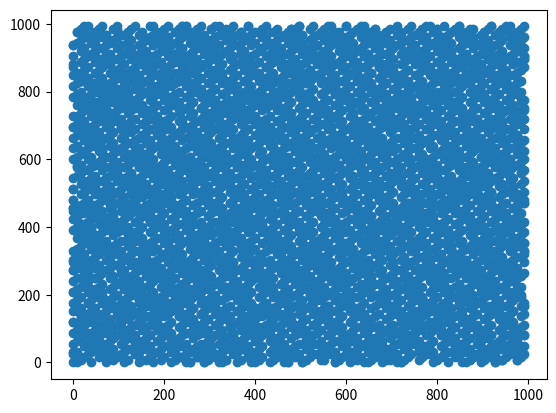

Python code for this plot:
import matplotlib.pyplot as plot

def u16(n):
    return n & 0xFFFF

def compute(a,c,m,x,N):
    Xs = []
    freq = {}
    i = 0
    while i < N:
        x = u16(u16(u16(a*x) + c) % m)
        Xs.append(x % 1000)
        if x in freq.keys():
            freq[x] += 1/N
        else:
            freq[x] = 1/N
        i += 1

    plot.scatter(Xs[:-1], Xs[1:])


#compute(109, 853, 2**16, 0, 5000)
#compute(25173, 13849, 2**16, 0, 5000)
#compute(75, 74, 2**16, 0, 5000)
compute(36969, 18000, 2**16, 0, 5000)
plot.show()
